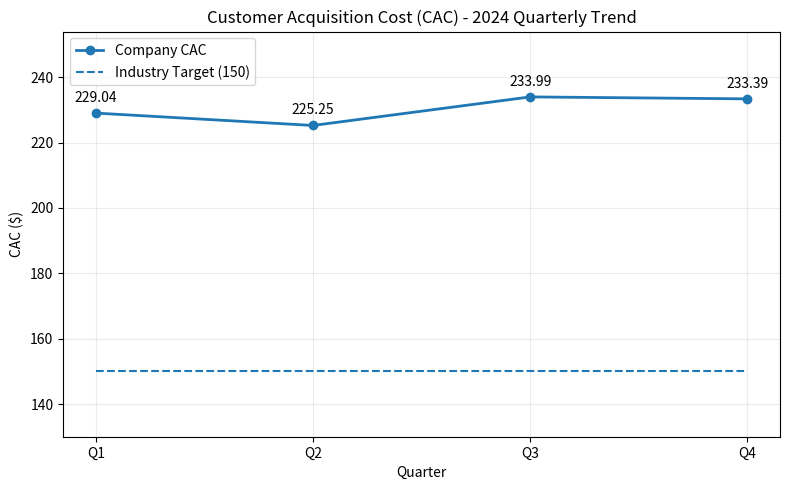

This chart was generated by the following Python code:
# analysis.py
# CAC Analysis - Quarterly 2024
# Generates a trend plot and benchmark comparison, and prints summary metrics.
import pandas as pd
import matplotlib.pyplot as plt
import os

data = {
    'quarter': ['Q1', 'Q2', 'Q3', 'Q4'],
    'cac': [229.04, 225.25, 233.99, 233.39]
}

df = pd.DataFrame(data)
avg_cac = df['cac'].mean()
industry_target = 150.0

print(f"Quarterly CACs:\n{df.to_string(index=False)}\n")
print(f"Average CAC: {avg_cac:.5f} (rounded displayed as 230.42 in README)")
print(f"Industry target: {industry_target}")
diff = avg_cac - industry_target
print(f"Average CAC is {diff:.2f} above the industry target.")

# Create visualization
fig, ax = plt.subplots(figsize=(8,5))
ax.plot(df['quarter'], df['cac'], marker='o', linewidth=2, label='Company CAC')
ax.hlines(industry_target, xmin=0, xmax=3, linestyles='--', label='Industry Target (150)')
ax.set_title('Customer Acquisition Cost (CAC) - 2024 Quarterly Trend')
ax.set_xlabel('Quarter')
ax.set_ylabel('CAC ($)')
ax.set_ylim(min(df['cac'].min(), industry_target) - 20, max(df['cac'].max(), industry_target) + 20)
ax.grid(alpha=0.25)
ax.legend()

# Annotate quarters
for i, row in df.iterrows():
    ax.annotate(f"{row['cac']}", (i, row['cac']), textcoords='offset points', xytext=(0,8), ha='center')

out_dir = 'figures'
os.makedirs(out_dir, exist_ok=True)
fig_path = os.path.join(out_dir, 'cac_trend.png')
plt.tight_layout()
plt.savefig(fig_path, dpi=200)
print(f"Saved plot to {fig_path}")
